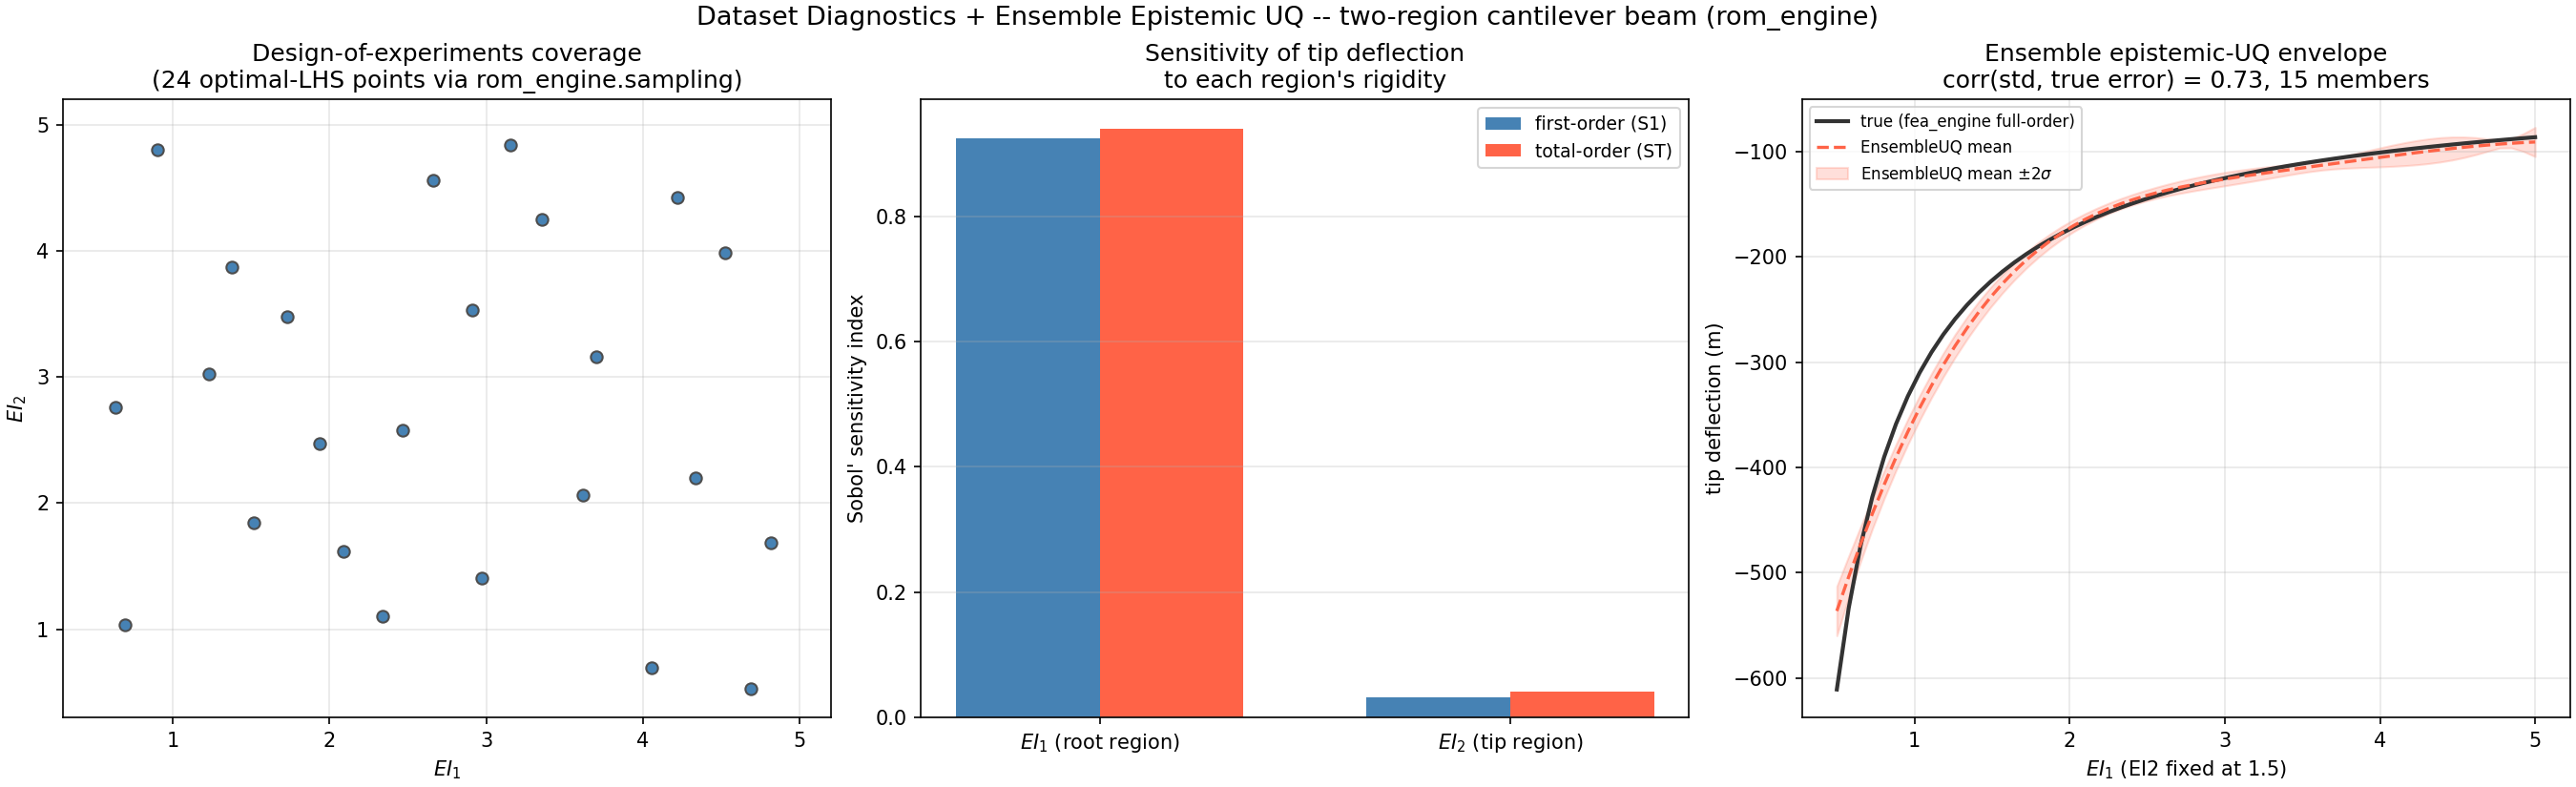

Python code for this plot:
"""
rom_06_dataset_diagnostics_uq.py -- Example Gallery: training-dataset
diagnostics (dataset_diagnostics.py: coverage, PCA dimensionality,
Sobol' sensitivity) and ensemble-based epistemic uncertainty
quantification (ensemble_uq.py's EnsembleUQ) on the SAME two-region
cantilever-beam parameter study examples 01/02 already built --
reusing rom_engine.sampling.optimal_lhs() for the design-of-
experiments table, exactly as nonlinear_rom.py's own training
strategies do internally.

This is the "am I about to train a ROM/surrogate on a good dataset,
and how much should I trust its predictions" companion to the direct
reduction examples: before spending a training budget, check (1) does
the design actually cover the parameter range without gaps, and (2)
which parameters actually drive the output variance (so a caller
knows whether it is safe to skip sweeping a parameter that barely
matters). Then, once a small surrogate IS trained, EnsembleUQ turns
"how much do independently-seeded fits of the SAME data disagree" into
a per-query uncertainty estimate that requires no torch, no analytic
error bound, and no ground truth at prediction time -- only re-fits.

EnsembleUQ's own docstring frames it around a trainable NN surrogate
(NeuralSurrogate, which needs torch and is unavailable in this
sandbox); this script uses a small hand-rolled RandomFeatureRidge
regressor instead -- Rahimi & Recht 2007 random Fourier features, a
genuinely stochastic-per-seed model family (like a NN's random weight
init) fit by a single linear solve -- so the SAME EnsembleUQ machinery
is demonstrated torch-free, on real data from this repository's own
fea_engine two-region beam model.

Panel 1: parameter-space coverage (the LHS design in (EI1,EI2)) plus
the PCA-estimated effective dimensionality of the resulting tip-
deflection dataset, printed to stdout.
Panel 2: Sobol' first-order/total-order sensitivity of tip deflection
to EI1 vs. EI2 (bar chart) -- checked against the physical
expectation that EI1 (the ROOT-side region of a cantilever, where
bending moment and curvature are largest) should dominate.
Panel 3: EnsembleUQ mean +/- std envelope over an EI1 sweep at fixed
EI2, with the true full-order fea_engine curve overlaid, showing the
ensemble spread widening in the low-EI1 (highly nonlinear 1/EI-ish
response) region where the surrogate is genuinely least certain.
"""
import os
import sys
import numpy as np
import matplotlib.pyplot as plt

sys.path.insert(0, os.path.join(os.path.dirname(__file__), ".."))
from two_region_beam_rom import build_two_region_beam  # noqa: E402

from rom_engine.sampling import optimal_lhs  # noqa: E402
from rom_engine.dataset_diagnostics import (  # noqa: E402
    parameter_coverage_report, pca_dimensionality, GPSurrogate, sobol_indices,
)
from rom_engine.ensemble_uq import EnsembleUQ  # noqa: E402

EI_LO, EI_HI = 0.5, 5.0
N_TRAIN = 24
TIP_LOAD = -1000.0


class RandomFeatureRidge:
    """Random Fourier features (Rahimi & Recht 2007) + ridge regression:
    a cheap, genuinely stochastic-per-seed regressor (the random
    feature directions/phases depend on `seed`, exactly like a small
    NN's random weight initialization) fit by a single linear solve --
    used here purely as a torch-free stand-in for EnsembleUQ's usual
    NeuralSurrogate ensemble member, so the SAME ensemble machinery
    this module ships is demonstrated without requiring torch."""

    def __init__(self, seed, n_features=60, length_scale=2.0, reg=1e-4):
        self.rng = np.random.default_rng(seed)
        self.n_features = n_features
        self.length_scale = length_scale
        self.reg = reg

    def fit(self, X, y):
        X = np.atleast_2d(np.asarray(X, dtype=float))
        y = np.asarray(y, dtype=float).reshape(-1)
        d = X.shape[1]
        self.W = self.rng.standard_normal((d, self.n_features)) / self.length_scale
        self.b = self.rng.uniform(0, 2 * np.pi, self.n_features)
        Phi = np.sqrt(2.0 / self.n_features) * np.cos(X @ self.W + self.b)
        A = Phi.T @ Phi + self.reg * np.eye(self.n_features)
        self.coef_ = np.linalg.solve(A, Phi.T @ y)
        return self

    def predict(self, X):
        X = np.atleast_2d(np.asarray(X, dtype=float))
        Phi = np.sqrt(2.0 / self.n_features) * np.cos(X @ self.W + self.b)
        return Phi @ self.coef_


def main():
    model = build_two_region_beam(n=120)
    free = model["free_dofs"]
    tip_dof_local = len(free) - 2
    F_free = np.zeros(len(free)); F_free[tip_dof_local] = TIP_LOAD

    def tip_deflection(EI1, EI2):
        K_ff = model["K_direct"](EI1, EI2)[np.ix_(free, free)]
        return np.linalg.solve(K_ff, F_free)[tip_dof_local]

    # ---- 1. Design-of-experiments table (rom_engine.sampling.optimal_lhs) ----
    rng = np.random.default_rng(0)
    unit_design = optimal_lhs(N_TRAIN, 2, rng=rng)
    params = EI_LO + unit_design * (EI_HI - EI_LO)     # rescale to (EI1, EI2) range
    y_train = np.array([tip_deflection(EI1, EI2) for EI1, EI2 in params])

    coverage = parameter_coverage_report(params, n_bins=6, param_names=["EI1", "EI2"])
    for rep in coverage:
        print(f"{rep['name']}: range [{rep['min']:.2f}, {rep['max']:.2f}], "
              f"gap in coverage: {rep['has_gap']}")

    pca = pca_dimensionality(y_train.reshape(-1, 1), variance_threshold=0.95)
    print(f"Output (tip deflection) PCA dimensionality: {pca['n_components']} "
          f"component(s) explain >=95% variance (expected: 1, it's a scalar)")

    # ---- 2. Sobol' sensitivity via a GP surrogate fit to the same data ----
    gp = GPSurrogate().fit(params, y_train)
    sobol_rng = np.random.default_rng(1)
    sobol = sobol_indices(bounds=[[EI_LO, EI_HI], [EI_LO, EI_HI]], model_fn=gp.predict,
                          n_samples=512, rng=sobol_rng)
    print(f"Sobol' indices -- S1 (first-order): EI1={sobol['S1'][0]:.3f}, "
          f"EI2={sobol['S1'][1]:.3f}")
    print(f"Sobol' indices -- ST (total-order): EI1={sobol['ST'][0]:.3f}, "
          f"EI2={sobol['ST'][1]:.3f}")
    dominant = "EI1 (root-side region)" if sobol['ST'][0] > sobol['ST'][1] else "EI2 (tip-side region)"
    print(f"-> {dominant} drives more of the tip-deflection variance "
          f"(physically expected: the ROOT region carries the larger bending moment)")

    # ---- 3. EnsembleUQ: torch-free RandomFeatureRidge ensemble ----
    def factory(seed):
        return RandomFeatureRidge(seed=seed)

    ensemble = EnsembleUQ(factory, n_members=15).fit(params, y_train)

    EI2_fixed = 1.5
    ei1_sweep = np.linspace(EI_LO, EI_HI, 60)
    sweep_X = np.stack([ei1_sweep, np.full_like(ei1_sweep, EI2_fixed)], axis=1)
    mean, std = ensemble.predict_mean_std(sweep_X)
    mean, std = mean.reshape(-1), std.reshape(-1)
    y_true_sweep = np.array([tip_deflection(EI1, EI2_fixed) for EI1 in ei1_sweep])
    abs_err = np.abs(mean - y_true_sweep)
    corr = np.corrcoef(std, abs_err)[0, 1]
    print(f"\nEnsembleUQ ({ensemble.n_members} members) at EI2={EI2_fixed}: "
          f"correlation(ensemble std, true error) = {corr:.3f}")

    fig, axes = plt.subplots(1, 3, figsize=(18, 5.5), constrained_layout=True)
    ax1, ax2, ax3 = axes

    ax1.scatter(params[:, 0], params[:, 1], c='steelblue', s=35, edgecolor='0.3', zorder=3)
    ax1.set_xlabel(r'$EI_1$')
    ax1.set_ylabel(r'$EI_2$')
    ax1.set_title(f'Design-of-experiments coverage\n'
                  f'({N_TRAIN} optimal-LHS points via rom_engine.sampling)')
    ax1.grid(True, alpha=0.3)
    ax1.set_xlim(EI_LO - 0.2, EI_HI + 0.2)
    ax1.set_ylim(EI_LO - 0.2, EI_HI + 0.2)

    x = np.arange(2)
    width = 0.35
    ax2.bar(x - width / 2, sobol['S1'], width, color='steelblue', label='first-order (S1)')
    ax2.bar(x + width / 2, sobol['ST'], width, color='tomato', label='total-order (ST)')
    ax2.set_xticks(x, [r'$EI_1$ (root region)', r'$EI_2$ (tip region)'])
    ax2.set_ylabel('Sobol\' sensitivity index')
    ax2.set_title('Sensitivity of tip deflection\nto each region\'s rigidity')
    ax2.grid(True, axis='y', alpha=0.3)
    ax2.legend(fontsize=9)

    ax3.plot(ei1_sweep, y_true_sweep, '-', color='0.2', linewidth=2.0,
              label='true (fea_engine full-order)', zorder=3)
    ax3.plot(ei1_sweep, mean, '--', color='tomato', linewidth=1.6,
              label='EnsembleUQ mean', zorder=3)
    ax3.fill_between(ei1_sweep, mean - 2 * std, mean + 2 * std, color='tomato', alpha=0.2,
                      label=r'EnsembleUQ mean $\pm 2\sigma$')
    ax3.set_xlabel(r'$EI_1$ (EI2 fixed at %.1f)' % EI2_fixed)
    ax3.set_ylabel('tip deflection (m)')
    ax3.set_title(f'Ensemble epistemic-UQ envelope\n'
                  f'corr(std, true error) = {corr:.2f}, {ensemble.n_members} members')
    ax3.grid(True, alpha=0.3)
    ax3.legend(fontsize=8)

    fig.suptitle('Dataset Diagnostics + Ensemble Epistemic UQ -- two-region cantilever beam (rom_engine)',
                 fontsize=13)
    out = os.path.join(os.path.dirname(__file__), 'rom_06_dataset_diagnostics_uq.png')
    fig.savefig(out, dpi=150)
    print("Saved rom_06_dataset_diagnostics_uq.png")


if __name__ == "__main__":
    main()
